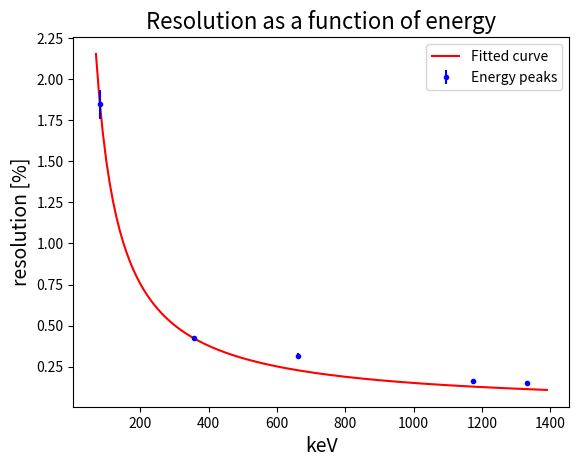

Reproduce this figure in Python. (Note: this script raises an exception after producing the figure.)
import numpy as np
import matplotlib.pyplot as plt

# area under gaussian
def events(amp):
    return amp # turns out we are using a function that is already normalized

def FWHM(sigma, sigma_err):
    fwhm = sigma*2*np.sqrt(2*np.log(2))
    return fwhm, fwhm*sigma_err/sigma # return value and error

def Res(sigma,sigma_err,E):
    fwhm,fwhm_err = FWHM(sigma,sigma_err)
    return fwhm/E*100,fwhm_err/E*100 # multiply by 100 to get resolution in percent

def Res_theoretical(E):
    epsilon = 2.95e-3# in keV, energy needed to create electron-hole pair
    F = 0.08 # Fano factor for HPGe
    return 2.35*np.sqrt(F*epsilon/E)*100 # multiply by 100 to get percentage

def events_err(amp_err):
    return amp_err # turns out we are using a function that is already normalized

def solid_angle(a,d):
    return 2*np.pi*(1-d/np.sqrt(d**2+a**2))

def solid_angle_err(a,d,d_err):
    return a**2/((d**2+a**2)**1.5)*d_err

def epsilon_tot(N,A,t,I):
    return N/(A*t*I)

def epsilon_tot_err(epsilon_tot,amp,amp_err,sigma,sigma_err):
    N_err = events_err(amp_err)
    N = events(amp)
    return epsilon_tot*N_err/N

def epsilon_int(N,A,t,I,d,a):
    Omega = solid_angle(a,d)
    Total = epsilon_tot(N,A,t,I)
    return Total*4*np.pi/Omega

def epsilon_int_err(epsilon_int,epsilon_tot,epsilon_tot_err,Omega,Omega_err):
    return epsilon_int*np.sqrt((epsilon_tot_err/epsilon_tot)**2+(Omega_err/Omega)**2)

def activity(A0,t,T2):
    lam = np.log(2)/T2
    return A0*np.exp(-lam*t)



##### Energy peaks, all sources #################
Es = [81.0,356.0,662.0,1173.2,1332.5]
sigmas = [0.635, 0.639, 0.893,0.799, 0.843]
sigma_errs = [0.030, 0.015, 0.038, 0.010, 0.012]
resolutions = []
resolution_errs = []

tekst = [] # re-initialize tekst
for i in range(len(Es)):
    resolution, resolution_err  =Res(sigmas[i],sigma_errs[i],Es[i])
    res_theory = Res_theoretical(Es[i])
    resolutions.append(resolution)
    resolution_errs.append(resolution_err)
    tekst.append(f" {Es[i]} & ${resolution:.3f}  \pm  {resolution_err:.3f}$ & {res_theory:.3f}\\\\")
np.savetxt('resolution.txt', tekst, fmt='%s')

from scipy.optimize import curve_fit

def my_function(x,a):
    return a/x
xdata = np.arange(70,1400,10)
popt, pcov = curve_fit(my_function, np.array(Es),np.array(resolutions))
plt.plot(xdata, my_function(xdata, *popt), color='red', label='Fitted curve')
plt.errorbar(Es, resolutions, yerr=resolution_errs, fmt='.', color='blue', label='Energy peaks')
plt.title("Resolution as a function of energy",fontsize=16)
plt.xlabel("keV",fontsize=14)
plt.ylabel("resolution [%]",fontsize=14)
plt.legend()
plt.savefig("figures/resolutions.png")
plt.close()